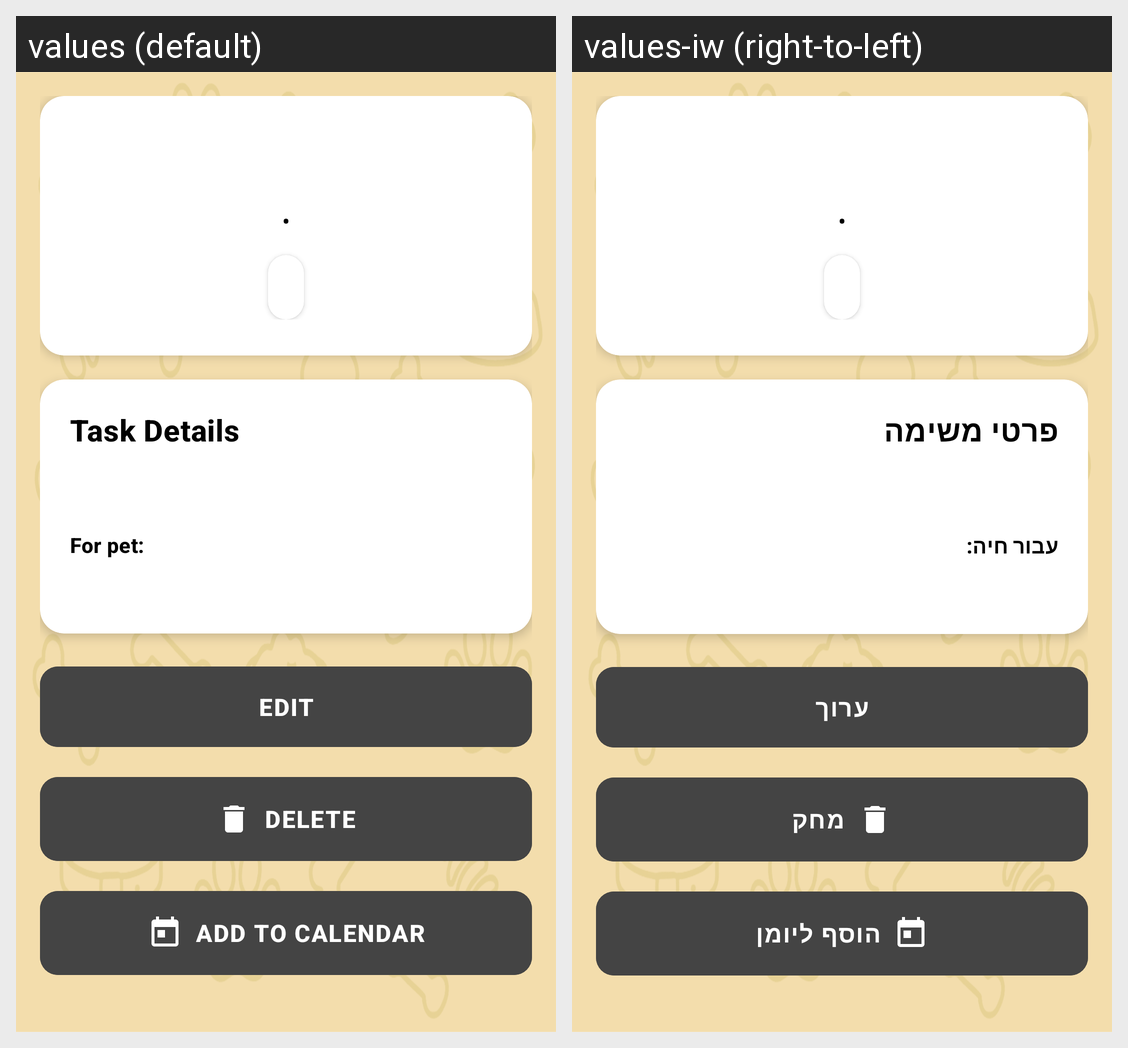

For this localized Android screen grid, give each drawn string resource with its value in every locale shown.
Android screen res/layout/fragment_task_detail.xml rendered under 2 locales, left to right: values (default), values-iw (right-to-left). Device: Nexus 5 (rendered at 1080×1920; each locale shown at half size, 540×960, under a caption strip naming it); theme Theme.PawfectPlanner.
Strings drawn on this screen, with the default value and each locale's value (text and hints the layout hard-codes, and strings that could not be matched under every locale, appear in the picture but are not listed):

task_details_title
  values: Task Details
  values-iw: פרטי משימה

label_for_pet
  values: For pet:
  values-iw: עבור חיה:

btn_edit
  values: Edit
  values-iw: ערוך

btn_delete
  values: Delete
  values-iw: מחק

btn_add_to_calendar
  values: Add to Calendar
  values-iw: הוסף ליומן
